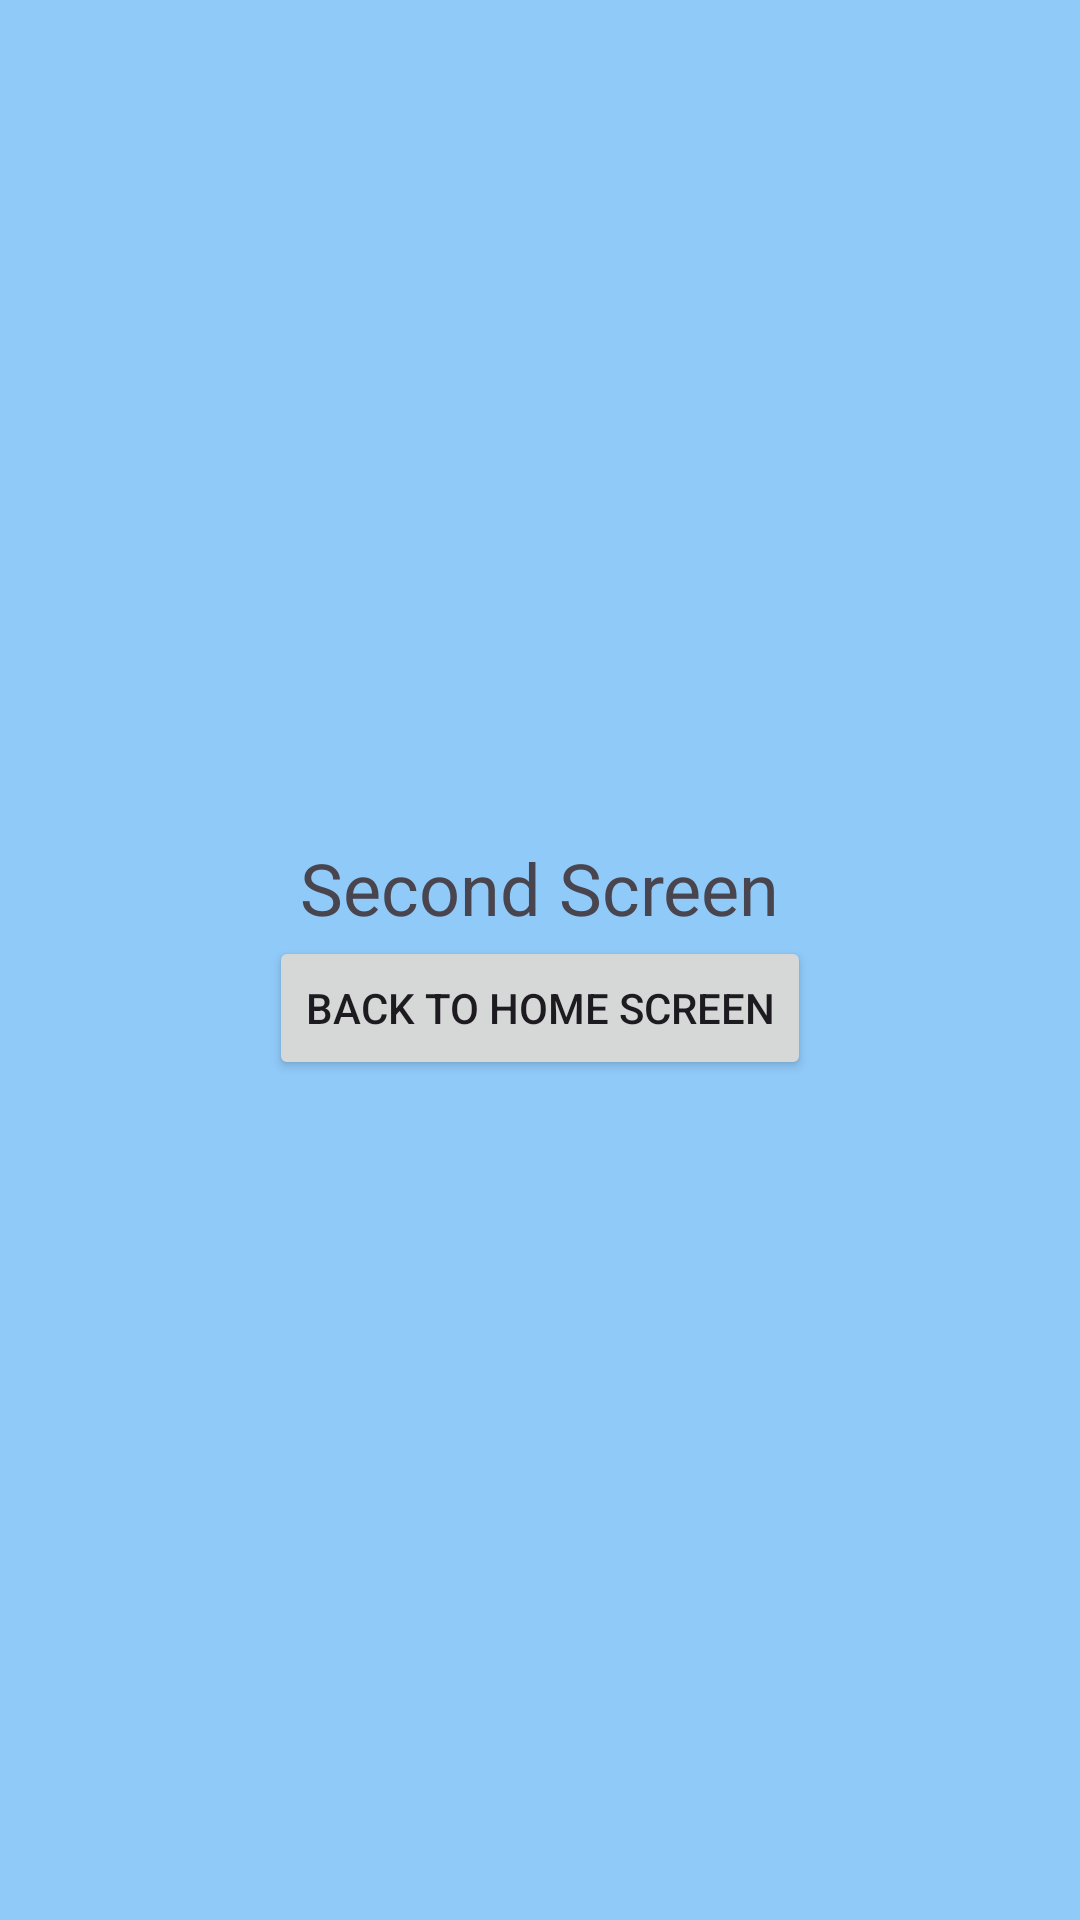

Write the Android layout XML for this screen, with the resource values it uses.
<!-- AndroidManifest.xml: application theme Theme.ScreenTransitions -->
<!-- res/layout/activity_second.xml -->
<?xml version="1.0" encoding="utf-8"?>
<LinearLayout xmlns:android="http://schemas.android.com/apk/res/android"
    android:id="@+id/second_layout"
    android:layout_width="match_parent"
    android:layout_height="match_parent"
    android:gravity="center"
    android:orientation="vertical"
    android:background="#90CAF9">

    <TextView
        android:layout_width="wrap_content"
        android:layout_height="wrap_content"
        android:text="Second Screen"
        android:textSize="24sp" />

    <Button
        android:id="@+id/button_back"
        android:layout_width="wrap_content"
        android:layout_height="wrap_content"
        android:text="Back to Home Screen" />
</LinearLayout>
<!-- resources referenced by this layout -->
<resources>
  <style name="Theme.ScreenTransitions" parent="Base.Theme.ScreenTransitions" />
  <style name="Base.Theme.ScreenTransitions" parent="Theme.Material3.DayNight.NoActionBar">
          
          
      </style>
</resources>
